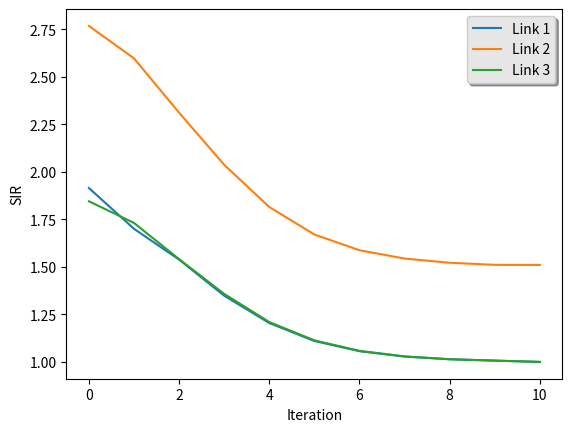

The matplotlib source for this figure:
import matplotlib.pyplot as plt


# return SIR_i[t]
def calculateSIR(G, p, n, r, t, i):
	top = G[i][i] * p[i][t]
	bottom = n[i]
	for j in range(len(G)):
		if j!=i:
			bottom += G[i][j] * p[j][t]
	return top/bottom

G = [[1, 0.1, 0.3],[0.2, 1, 0.3],[0.2, 0.2, 1]]
r = [1, 1.5, 1]
p = [[1.8974667], [2.9705934], [1.9803956]]
n = [0.1] * 3
SIR = [[]] * 3

# iterations
for t in range(10):
	for i in range(3):
		SIR_i = SIR[i][:]
		SIR_i.append(round(calculateSIR(G,p,n,r,t,i),8))
		SIR[i] = SIR_i
		p_i = p[i][:]
		p_i.append(round(r[i]*p[i][t]/SIR[i][t],8))
		p[i] = p_i
# final SIR
for i in range(3):
	SIR_i = SIR[i][:]
	SIR_i.append(round(calculateSIR(G,p,n,r,10,i),2))
	SIR[i] = SIR_i
		
print (p)
print (SIR)
print (p[0][10],p[1][10],p[2][10])
fig, ax = plt.subplots()
# ax.plot(p[0], label='Link 1')
# ax.plot(p[1], label='Link 2')
# ax.plot(p[2], label='Link 3')
ax.plot(SIR[0], label='Link 1')
ax.plot(SIR[1], label='Link 2')
ax.plot(SIR[2], label='Link 3')

# Now add the legend with some customizations.
legend = ax.legend(loc='upper right', shadow=True)

# The frame is matplotlib.patches.Rectangle instance surrounding the legend.
frame = legend.get_frame()
frame.set_facecolor('0.90')
ax.set_ylabel('SIR')
ax.set_xlabel('Iteration')
# # Set the fontsize
# for label in legend.get_texts():
#     label.set_fontsize('large')

# for label in legend.get_lines():
#     label.set_linewidth(1.5)  # the legend line width
plt.show()
